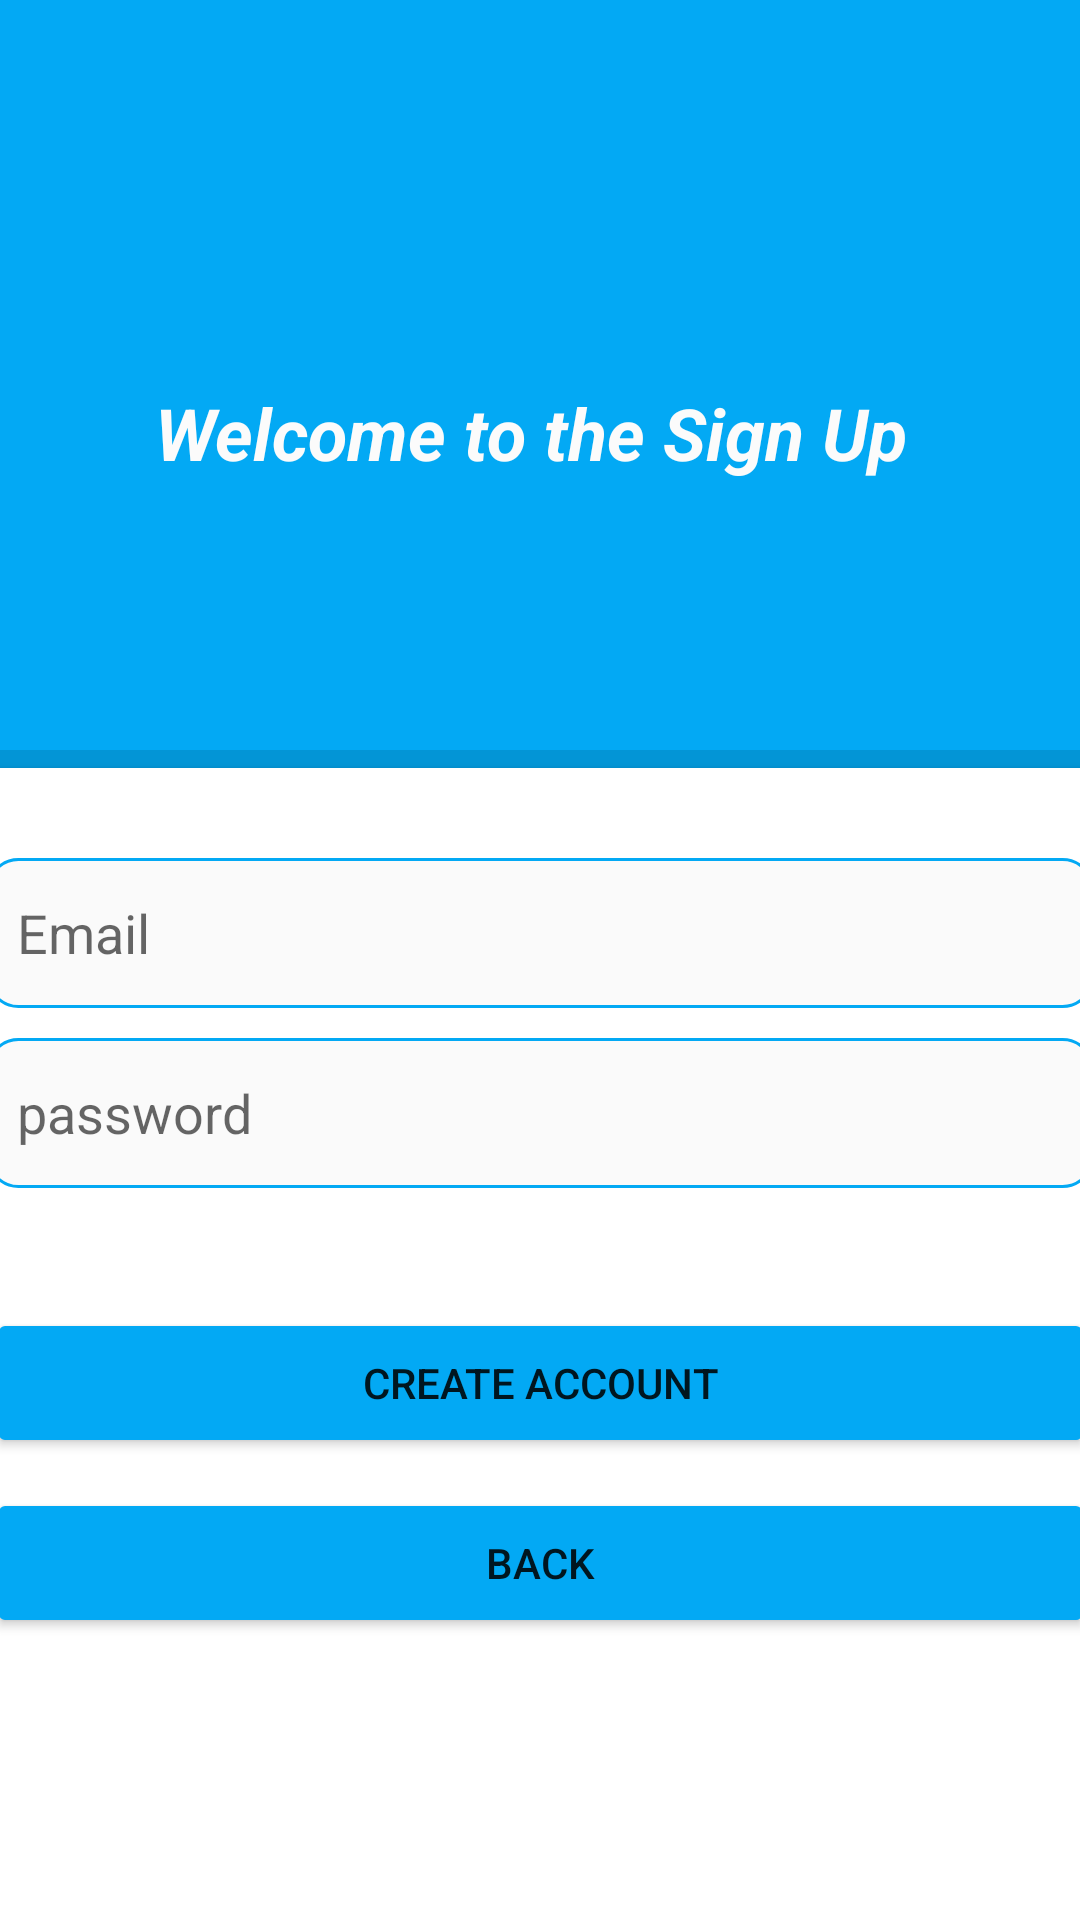

Write the Android layout XML for this screen, with the resource values it uses.
<!-- AndroidManifest.xml: application theme Theme.FirebaseGroupApp6 -->
<!-- res/layout/activity_sign_up.xml -->
<?xml version="1.0" encoding="utf-8"?>
<androidx.constraintlayout.widget.ConstraintLayout xmlns:android="http://schemas.android.com/apk/res/android"
    xmlns:app="http://schemas.android.com/apk/res-auto"
    xmlns:tools="http://schemas.android.com/tools"
    android:layout_width="match_parent"
    android:layout_height="match_parent"
    android:background="#03A9F4"
    tools:context=".Sign_up">

    <View
        android:id="@+id/divider"
        android:layout_width="wrap_content"
        android:layout_height="6dp"
        android:layout_marginTop="250dp"
        android:background="?android:attr/listDivider"
        app:layout_constraintEnd_toEndOf="parent"
        app:layout_constraintStart_toStartOf="parent"
        app:layout_constraintTop_toTopOf="parent" />

    <TextView
        android:id="@+id/textView"
        android:layout_width="wrap_content"
        android:layout_height="wrap_content"
        android:layout_marginTop="128dp"
        android:text="Welcome to the Sign Up "
        android:textColor="#FBFBFB"
        android:textSize="24sp"
        android:textStyle="bold|italic"
        app:layout_constraintEnd_toEndOf="parent"
        app:layout_constraintStart_toStartOf="parent"
        app:layout_constraintTop_toTopOf="parent" />

    <androidx.cardview.widget.CardView
        android:layout_width="409dp"
        android:layout_height="0dp"
        app:layout_constraintBottom_toBottomOf="parent"
        app:layout_constraintEnd_toEndOf="parent"
        app:layout_constraintStart_toStartOf="parent"
        app:layout_constraintTop_toBottomOf="@+id/divider" >

        <LinearLayout
            android:layout_width="match_parent"
            android:layout_height="match_parent"
            android:orientation="vertical">
            <EditText
                android:id="@+id/signUp_email"
                android:layout_width="match_parent"
                android:layout_height="50dp"
                android:layout_marginLeft="20dp"
                android:layout_marginRight="20dp"
                android:layout_marginTop="30dp"
                android:background="@drawable/login_edit_text_background"
                android:drawableLeft="@drawable/email"
                android:hint="Email"
                android:drawablePadding="10dp"
                android:padding="10dp"/>


            <EditText
                android:id="@+id/signUp_pwd"
                android:layout_width="match_parent"
                android:layout_height="50dp"
                android:layout_marginLeft="20dp"
                android:layout_marginRight="20dp"
                android:layout_marginTop="10dp"
                android:background="@drawable/login_edit_text_background"
                android:drawableLeft="@drawable/baseline_password_24"
                android:hint="password"
                android:drawablePadding="10dp"
                android:padding="10dp"
                android:ems="10"
                android:inputType="textPassword"
                />

            <Button
                android:id="@+id/btnSignUp"
                android:layout_width="match_parent"
                android:layout_height="50dp"
                app:cornerRadius="10dp"
                android:layout_marginLeft="20dp"
                android:layout_marginRight="20dp"
                android:layout_marginTop="40dp"
                android:textStyle="normal"
                android:text="Create Account"
                android:backgroundTint="#03A9F4"/>
            <Button
                android:id="@+id/btnSignUpBack"
                android:layout_width="match_parent"
                android:layout_height="50dp"
                app:cornerRadius="10dp"
                android:layout_marginLeft="20dp"
                android:layout_marginRight="20dp"
                android:layout_marginTop="10dp"
                android:textStyle="normal"
                android:text="Back"
                android:backgroundTint="#03A9F4"/>



        </LinearLayout>


    </androidx.cardview.widget.CardView>
</androidx.constraintlayout.widget.ConstraintLayout>
<!-- resources referenced by this layout -->
<resources>
  <!-- drawable login_edit_text_background (drawable) -->
  <?xml version="1.0" encoding="utf-8"?>
  <shape xmlns:android="http://schemas.android.com/apk/res/android"
      android:shape="rectangle">
      <solid android:color="#94F6F6F6"/>
      <corners android:radius="10dp"/>
      <stroke android:width="1dp"
          android:color="#03A9F4"/>
  
  
  </shape>
  <style name="Theme.FirebaseGroupApp6" parent="Base.Theme.FirebaseGroupApp6" />
  
      //separate style for splash screen
  <style name="Base.Theme.FirebaseGroupApp6" parent="Theme.MaterialComponents.DayNight.DarkActionBar">
          
          
          <item name="android:windowFullscreen">true</item>
      </style>
</resources>
